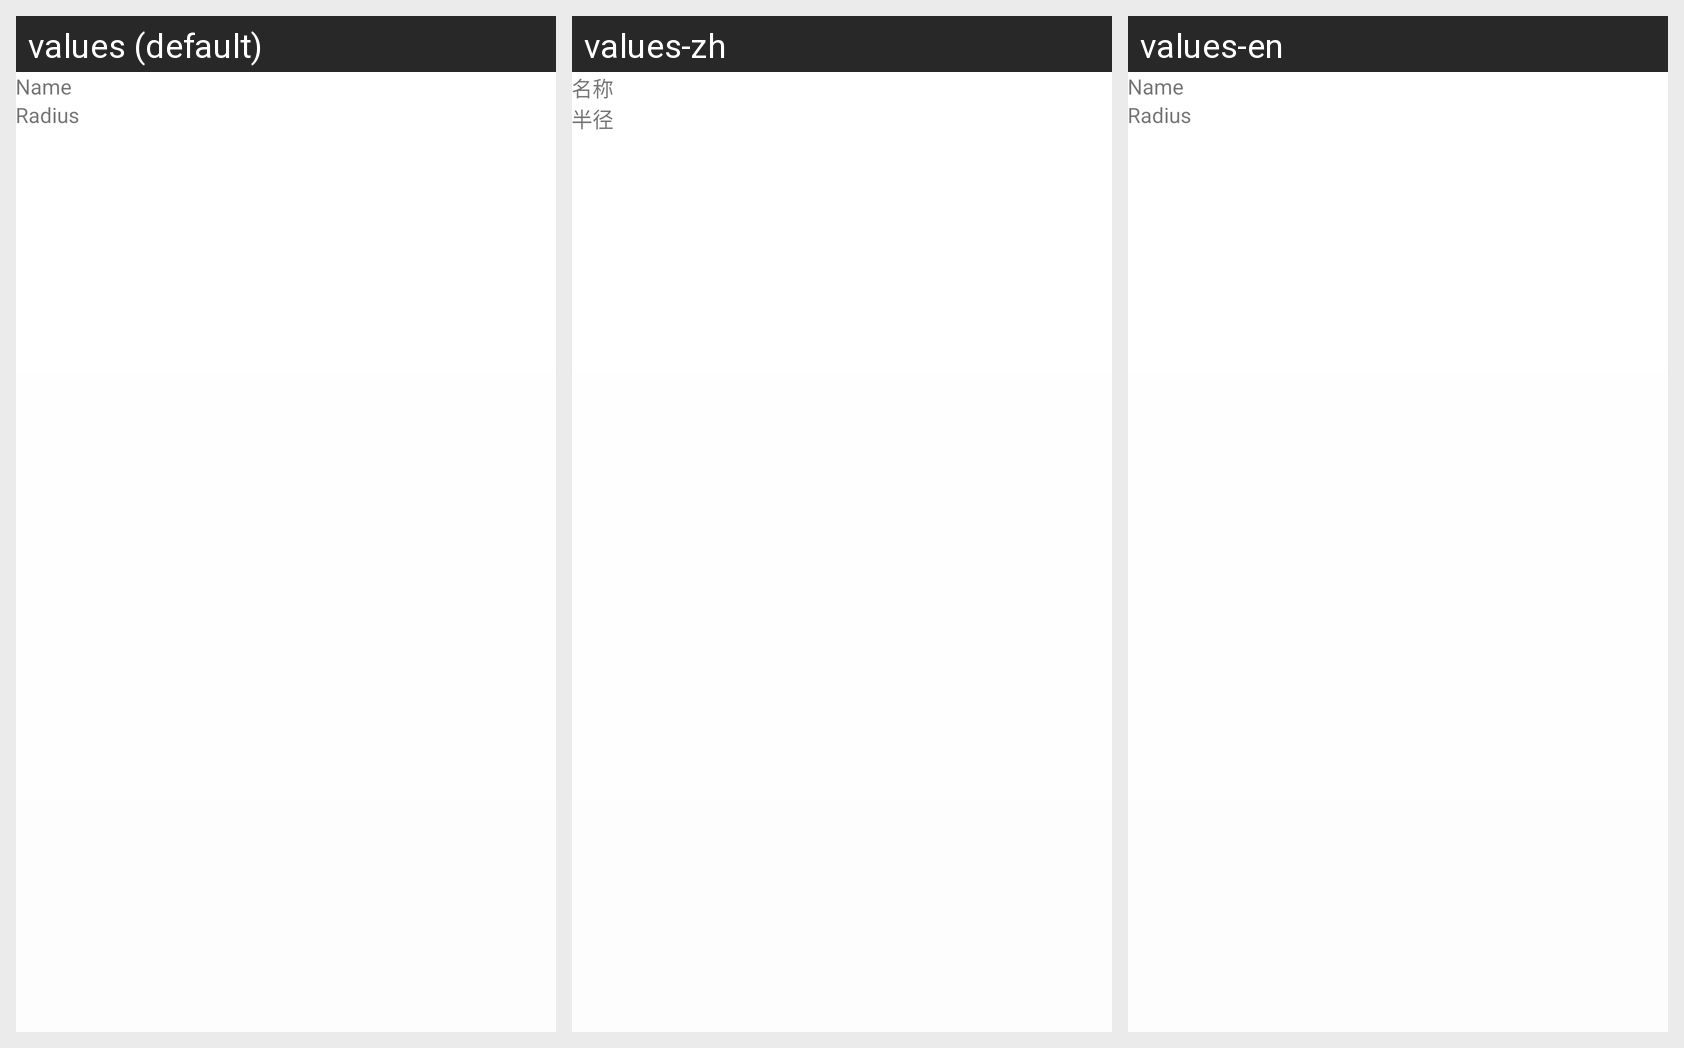

This grid shows one Android layout under several languages. Give, for every string resource on the screen, its name, the default text and each shown locale's text.
Android screen res/layout/geo_fence_dialog_layout.xml rendered under 3 locales, left to right: values (default), values-zh, values-en. Device: Nexus 5 (rendered at 1080×1920; each locale shown at half size, 540×960, under a caption strip naming it); theme AppTheme.
Strings drawn on this screen, with the default value and each locale's value (text and hints the layout hard-codes, and strings that could not be matched under every locale, appear in the picture but are not listed):

blue_set_geo_layout_name
  values: Name
  values-zh: 名称
  values-en: Name

blue_set_geo_layout_radius
  values: Radius
  values-zh: 半径
  values-en: Radius
